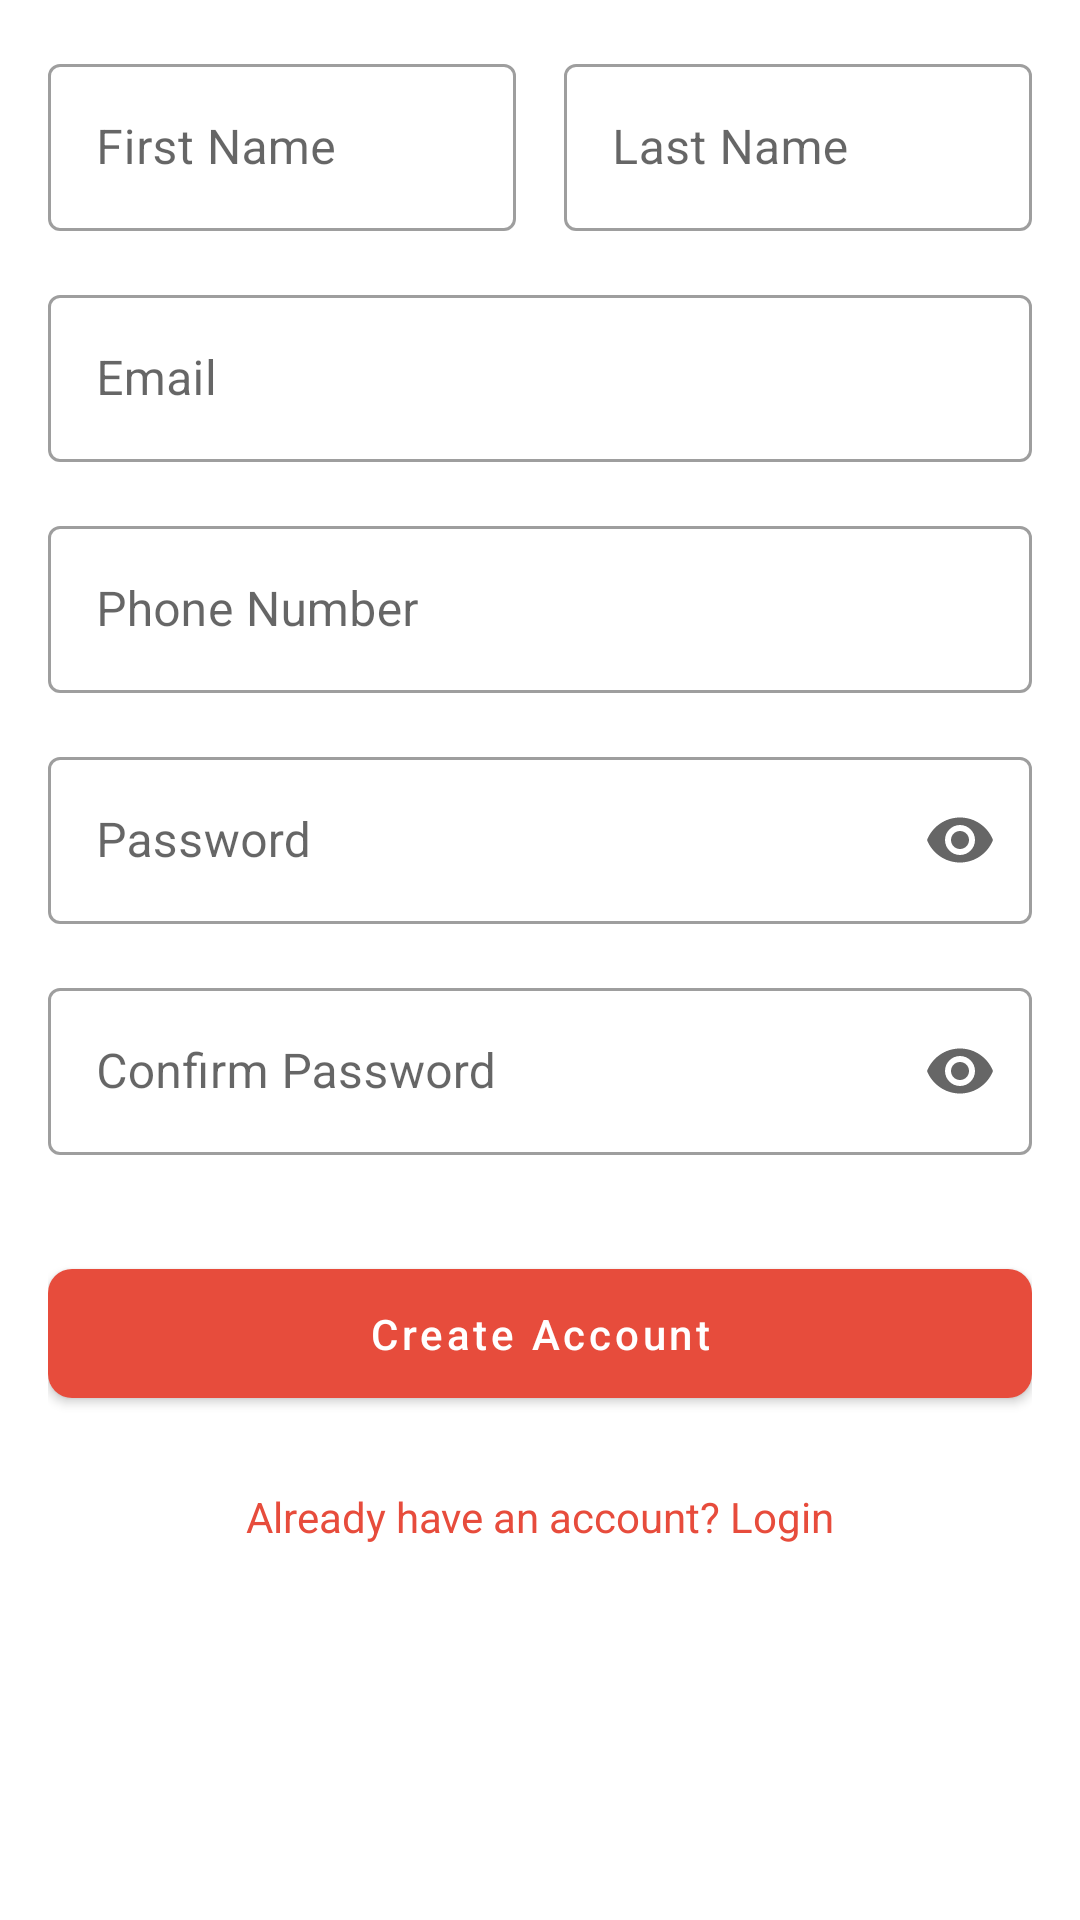

Android layout source for this screen:
<!-- AndroidManifest.xml: application theme Theme.TiruvearTextiles -->
<!-- res/layout/fragment_register.xml -->
<?xml version="1.0" encoding="utf-8"?>
<ScrollView xmlns:android="http://schemas.android.com/apk/res/android"
    xmlns:app="http://schemas.android.com/apk/res-auto"
    android:layout_width="match_parent"
    android:layout_height="match_parent"
    android:fillViewport="true">

    <androidx.constraintlayout.widget.ConstraintLayout
        android:layout_width="match_parent"
        android:layout_height="wrap_content"
        android:padding="16dp">

        <com.google.android.material.textfield.TextInputLayout
            android:id="@+id/til_first_name"
            style="@style/Widget.MaterialComponents.TextInputLayout.OutlinedBox"
            android:layout_width="0dp"
            android:layout_height="wrap_content"
            android:layout_marginEnd="8dp"
            android:hint="@string/first_name"
            app:layout_constraintEnd_toStartOf="@id/til_last_name"
            app:layout_constraintStart_toStartOf="parent"
            app:layout_constraintTop_toTopOf="parent">

            <com.google.android.material.textfield.TextInputEditText
                android:id="@+id/et_first_name"
                android:layout_width="match_parent"
                android:layout_height="wrap_content"
                android:inputType="textPersonName" />
        </com.google.android.material.textfield.TextInputLayout>

        <com.google.android.material.textfield.TextInputLayout
            android:id="@+id/til_last_name"
            style="@style/Widget.MaterialComponents.TextInputLayout.OutlinedBox"
            android:layout_width="0dp"
            android:layout_height="wrap_content"
            android:layout_marginStart="8dp"
            android:hint="@string/last_name"
            app:layout_constraintEnd_toEndOf="parent"
            app:layout_constraintStart_toEndOf="@id/til_first_name"
            app:layout_constraintTop_toTopOf="parent">

            <com.google.android.material.textfield.TextInputEditText
                android:id="@+id/et_last_name"
                android:layout_width="match_parent"
                android:layout_height="wrap_content"
                android:inputType="textPersonName" />
        </com.google.android.material.textfield.TextInputLayout>

        <com.google.android.material.textfield.TextInputLayout
            android:id="@+id/til_email"
            style="@style/Widget.MaterialComponents.TextInputLayout.OutlinedBox"
            android:layout_width="match_parent"
            android:layout_height="wrap_content"
            android:layout_marginTop="16dp"
            android:hint="@string/email"
            app:layout_constraintEnd_toEndOf="parent"
            app:layout_constraintStart_toStartOf="parent"
            app:layout_constraintTop_toBottomOf="@id/til_first_name">

            <com.google.android.material.textfield.TextInputEditText
                android:id="@+id/et_email"
                android:layout_width="match_parent"
                android:layout_height="wrap_content"
                android:inputType="textEmailAddress" />
        </com.google.android.material.textfield.TextInputLayout>

        <com.google.android.material.textfield.TextInputLayout
            android:id="@+id/til_phone"
            style="@style/Widget.MaterialComponents.TextInputLayout.OutlinedBox"
            android:layout_width="match_parent"
            android:layout_height="wrap_content"
            android:layout_marginTop="16dp"
            android:hint="@string/phone_number"
            app:layout_constraintEnd_toEndOf="parent"
            app:layout_constraintStart_toStartOf="parent"
            app:layout_constraintTop_toBottomOf="@id/til_email">

            <com.google.android.material.textfield.TextInputEditText
                android:id="@+id/et_phone"
                android:layout_width="match_parent"
                android:layout_height="wrap_content"
                android:inputType="phone" />
        </com.google.android.material.textfield.TextInputLayout>

        <com.google.android.material.textfield.TextInputLayout
            android:id="@+id/til_password"
            style="@style/Widget.MaterialComponents.TextInputLayout.OutlinedBox"
            android:layout_width="match_parent"
            android:layout_height="wrap_content"
            android:layout_marginTop="16dp"
            android:hint="@string/password"
            app:endIconMode="password_toggle"
            app:layout_constraintEnd_toEndOf="parent"
            app:layout_constraintStart_toStartOf="parent"
            app:layout_constraintTop_toBottomOf="@id/til_phone">

            <com.google.android.material.textfield.TextInputEditText
                android:id="@+id/et_password"
                android:layout_width="match_parent"
                android:layout_height="wrap_content"
                android:inputType="textPassword" />
        </com.google.android.material.textfield.TextInputLayout>

        <com.google.android.material.textfield.TextInputLayout
            android:id="@+id/til_confirm_password"
            style="@style/Widget.MaterialComponents.TextInputLayout.OutlinedBox"
            android:layout_width="match_parent"
            android:layout_height="wrap_content"
            android:layout_marginTop="16dp"
            android:hint="@string/confirm_password"
            app:endIconMode="password_toggle"
            app:layout_constraintEnd_toEndOf="parent"
            app:layout_constraintStart_toStartOf="parent"
            app:layout_constraintTop_toBottomOf="@id/til_password">

            <com.google.android.material.textfield.TextInputEditText
                android:id="@+id/et_confirm_password"
                android:layout_width="match_parent"
                android:layout_height="wrap_content"
                android:inputType="textPassword" />
        </com.google.android.material.textfield.TextInputLayout>

        <com.google.android.material.button.MaterialButton
            android:id="@+id/btn_register"
            style="@style/Widget.TiruvearTextiles.Button"
            android:layout_width="match_parent"
            android:layout_height="wrap_content"
            android:layout_marginTop="32dp"
            android:text="@string/create_account"
            app:layout_constraintEnd_toEndOf="parent"
            app:layout_constraintStart_toStartOf="parent"
            app:layout_constraintTop_toBottomOf="@id/til_confirm_password" />

        <TextView
            android:id="@+id/tv_login"
            android:layout_width="wrap_content"
            android:layout_height="wrap_content"
            android:layout_marginTop="24dp"
            android:text="@string/already_have_account"
            android:textColor="@color/primary"
            app:layout_constraintBottom_toBottomOf="parent"
            app:layout_constraintEnd_toEndOf="parent"
            app:layout_constraintStart_toStartOf="parent"
            app:layout_constraintTop_toBottomOf="@id/btn_register"
            app:layout_constraintVertical_bias="0.0" />

    </androidx.constraintlayout.widget.ConstraintLayout>
</ScrollView>
<!-- resources referenced by this layout -->
<resources>
  <color name="primary">#E74C3C</color>
  <string name="already_have_account">Already have an account? Login</string>
  <string name="confirm_password">Confirm Password</string>
  <string name="create_account">Create Account</string>
  <string name="email">Email</string>
  <string name="first_name">First Name</string>
  <string name="last_name">Last Name</string>
  <string name="password">Password</string>
  <string name="phone_number">Phone Number</string>
  <style name="Widget.TiruvearTextiles.Button" parent="Widget.MaterialComponents.Button">
          <item name="android:textAppearance">@style/TextAppearance.TiruvearTextiles.Button</item>
          <item name="android:paddingStart">24dp</item>
          <item name="android:paddingEnd">24dp</item>
          <item name="android:paddingTop">12dp</item>
          <item name="android:paddingBottom">12dp</item>
          <item name="cornerRadius">8dp</item>
      </style>
  <style name="Theme.TiruvearTextiles" parent="Theme.MaterialComponents.Light.NoActionBar">
          
          <item name="colorPrimary">@color/primary</item>
          <item name="colorPrimaryVariant">@color/primary_dark</item>
          <item name="colorOnPrimary">@color/white</item>
          
          <item name="colorSecondary">@color/secondary</item>
          <item name="colorSecondaryVariant">@color/secondary_dark</item>
          <item name="colorOnSecondary">@color/white</item>
          
          <item name="android:statusBarColor">?attr/colorPrimaryVariant</item>
      </style>
  <style name="TextAppearance.TiruvearTextiles.Button" parent="TextAppearance.MaterialComponents.Button">
          <item name="android:textSize">14sp</item>
          <item name="android:textAllCaps">false</item>
      </style>
  <color name="primary_dark">#C0392B</color>
  <color name="white">#FFFFFFFF</color>
  <color name="secondary">#3498DB</color>
  <color name="secondary_dark">#2980B9</color>
</resources>
